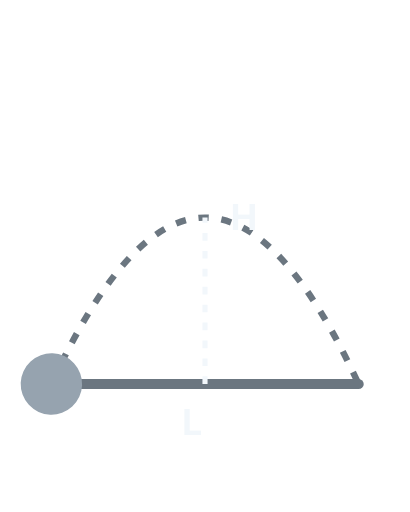
t = 0.00 s
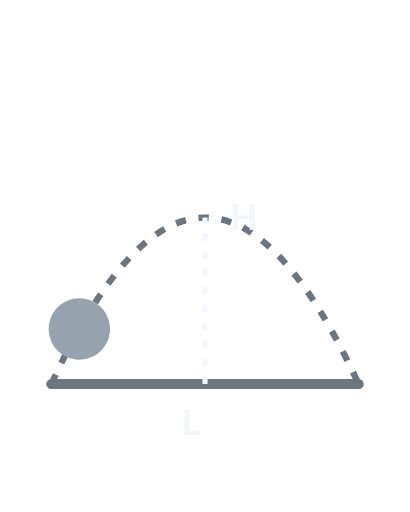
t = 0.50 s
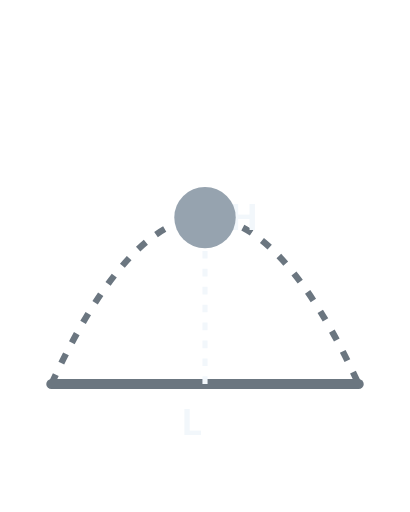
t = 1.00 s
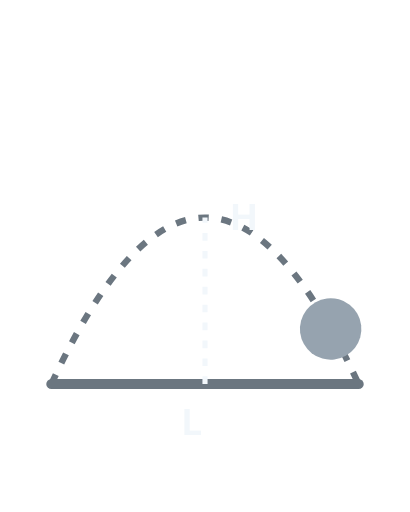
t = 1.50 s

The animated SVG that drew these frames (rendered in a browser with its animation timeline set to each time). Animation: 1 CSS @keyframes rule; one cycle of 2.00 s, repeats indefinitely.

<svg xmlns="http://www.w3.org/2000/svg" viewBox="0 0 160 200">
<style>
text { font-family: Nunito, -apple-system, 'Segoe UI', Roboto, sans-serif; font-weight: 700; fill: #F2F7FB; }

@keyframes fly { 0% { offset-distance: 0%; } 100% { offset-distance: 100%; } }
#proj { offset-path: path('M 20 150 Q 80 20 140 150'); animation: fly 2s ease-in-out infinite alternate; }

</style>

<path d="M 20 150 Q 80 20 140 150" fill="none" stroke="#6B7680" stroke-width="2.5" stroke-dasharray="4 5"/>
<line x1="20" y1="150" x2="140" y2="150" stroke="#6B7680" stroke-width="4" stroke-linecap="round"/>
<line x1="80" y1="150" x2="80" y2="85" stroke="#F2F7FB" stroke-width="2" stroke-dasharray="3 4"/>
<text x="90" y="90" font-size="14">H</text>
<text x="75" y="170" font-size="14" text-anchor="middle">L</text>
<circle id="proj" cx="0" cy="0" r="12" fill="#96A3AF"/>

</svg>
